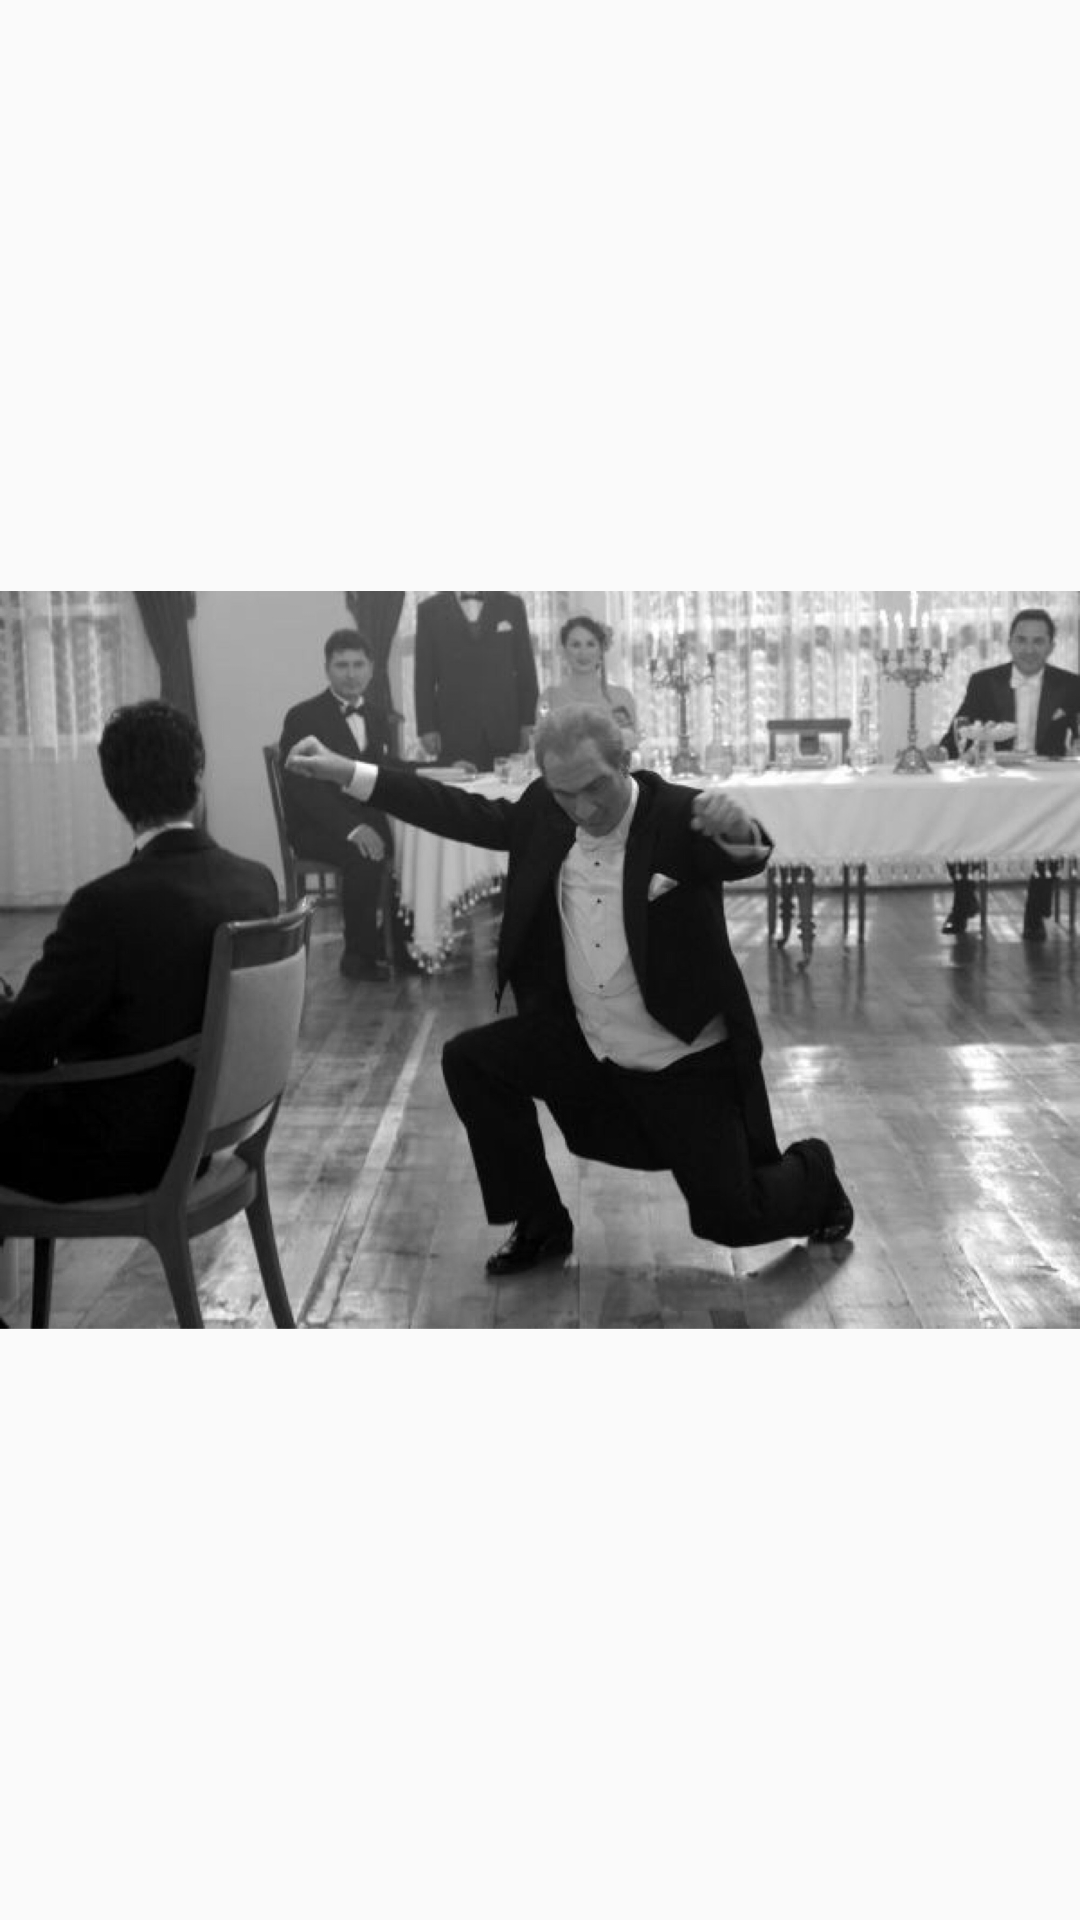

Produce the Android XML layout that renders to this screen, including the resource entries it uses.
<!-- AndroidManifest.xml: application theme Theme.PepperLesson -->
<!-- res/layout/activity_main4.xml -->
<?xml version="1.0" encoding="utf-8"?>
<androidx.constraintlayout.widget.ConstraintLayout xmlns:android="http://schemas.android.com/apk/res/android"
    xmlns:app="http://schemas.android.com/apk/res-auto"
    xmlns:tools="http://schemas.android.com/tools"
    android:layout_width="match_parent"
    android:layout_height="match_parent"
    tools:context=".MainActivity4">

    <ImageView
        android:id="@+id/imageView2"
        android:layout_width="0dp"
        android:layout_height="0dp"
        app:layout_constraintBottom_toBottomOf="parent"
        app:layout_constraintEnd_toEndOf="parent"
        app:layout_constraintStart_toStartOf="parent"
        app:layout_constraintTop_toTopOf="parent"
        app:srcCompat="@drawable/atazeybek" />
</androidx.constraintlayout.widget.ConstraintLayout>
<!-- resources referenced by this layout -->
<resources>
  <!-- drawable atazeybek: jpg bitmap (drawable, 269044 bytes) -->
  <style name="Theme.PepperLesson" parent="Base.Theme.PepperLesson" />
  <style name="Base.Theme.PepperLesson" parent="Theme.AppCompat.Light.NoActionBar">
          
          
      </style>
</resources>
